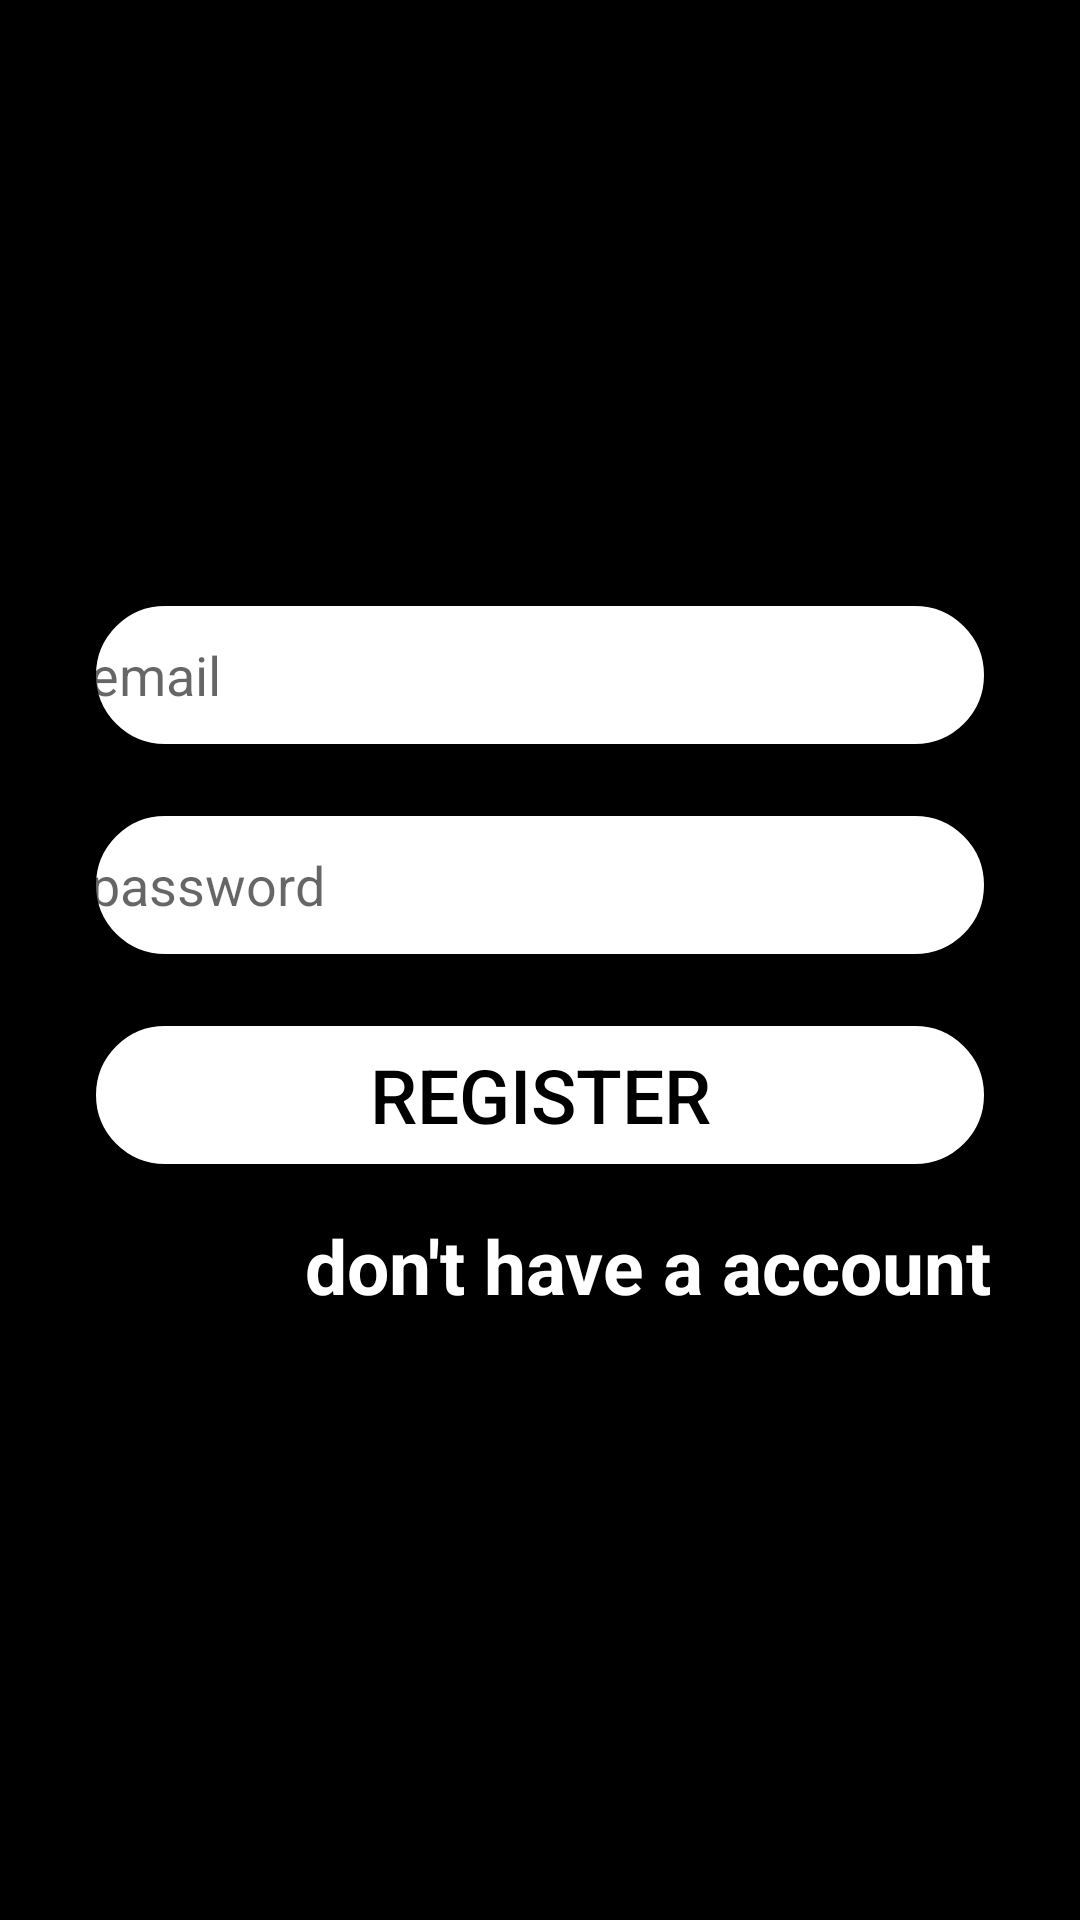

Layout XML and referenced resources for this Android screen:
<!-- AndroidManifest.xml: application theme AppTheme -->
<!-- res/layout/activity_register.xml -->
<?xml version="1.0" encoding="utf-8"?>
<RelativeLayout xmlns:android="http://schemas.android.com/apk/res/android"
    android:orientation="vertical"
    android:layout_width="match_parent"
    android:background="#000000"
    android:layout_height="match_parent">

    <EditText
        android:layout_width="300dp"
        android:layout_height="50dp"
        android:layout_centerHorizontal="true"
        android:layout_marginTop="200dp"
        android:hint="@string/email"
        android:inputType="textEmailAddress"
        android:singleLine="true"
        android:maxLines="1"
        android:id="@+id/Remail"
        android:drawableLeft="@drawable/ic_markunread_black_24dp"
        android:drawableStart="@drawable/ic_markunread_black_24dp"
        android:layout_marginStart="20dp"
        android:layout_marginLeft="20dp"
        android:background="@drawable/rbutton"/>
    <EditText
        android:layout_below="@+id/Remail"
        android:layout_width="300dp"
        android:layout_height="50dp"
        android:layout_centerHorizontal="true"
        android:layout_marginTop="20dp"
        android:hint="@string/password"
        android:inputType="textPassword"
        android:singleLine="true"
        android:maxLines="1"
        android:id="@+id/Rpassword"
        android:drawableLeft="@drawable/ic_lock_black_24dp"
        android:drawableStart="@drawable/ic_lock_black_24dp"
        android:layout_marginStart="20dp"
        android:layout_marginLeft="20dp"
        android:background="@drawable/rbutton"/>
    <Button
        android:layout_width="300dp"
        android:layout_height="50dp"
        android:layout_centerHorizontal="true"
        android:background="@drawable/rbutton"
        android:layout_marginTop="20dp"
        android:id="@+id/Rsignup"
        android:text="@string/register"
        android:textAlignment="center"
        android:textSize="25sp"
        android:layout_below="@+id/Rpassword"
        android:singleLine="true"
        android:maxLines="1"/>
    <TextView
        android:layout_width="300dp"
        android:layout_height="50dp"
        android:layout_centerHorizontal="true"
        android:id="@+id/RtextView"
        android:textAlignment="viewEnd"
        android:layout_below="@+id/Rsignup"
        android:text="@string/don_t_have_a_account"
        android:layout_marginTop="15dp"
        android:textSize="25sp"
        android:textColor="#ffffff"
        android:textStyle="bold"
        android:gravity="end" />

</RelativeLayout>
<!-- resources referenced by this layout -->
<resources>
  <!-- drawable rbutton (drawable) -->
  <?xml version="1.0" encoding="utf-8"?>
  <shape xmlns:android="http://schemas.android.com/apk/res/android"
      android:shape="rectangle">
      <size
          android:width="300dp"
          android:height="50dp"/>
      <solid
          android:color="#ffffff"/>
      <corners
          android:bottomLeftRadius="25dp"
          android:bottomRightRadius="25dp"
          android:topRightRadius="25dp"
          android:topLeftRadius="25dp"/>
      <stroke
          android:width="2dp"
          android:color="#000000"/>
  
  </shape>
  <string name="don_t_have_a_account">don\'t have a account</string>
  <string name="email">email</string>
  <string name="password">password</string>
  <string name="register">register</string>
  <style name="AppTheme" parent="Theme.AppCompat.Light.NoActionBar">
          
          <item name="colorPrimary">@color/colorPrimary</item>
          <item name="colorPrimaryDark">@color/colorPrimaryDark</item>
          <item name="colorAccent">@color/colorAccent</item>
          <item name="android:textColor">#000000</item>
  
      </style>
  <color name="colorPrimary">#008577</color>
  <color name="colorPrimaryDark">#00574B</color>
  <color name="colorAccent">#D81B60</color>
</resources>
